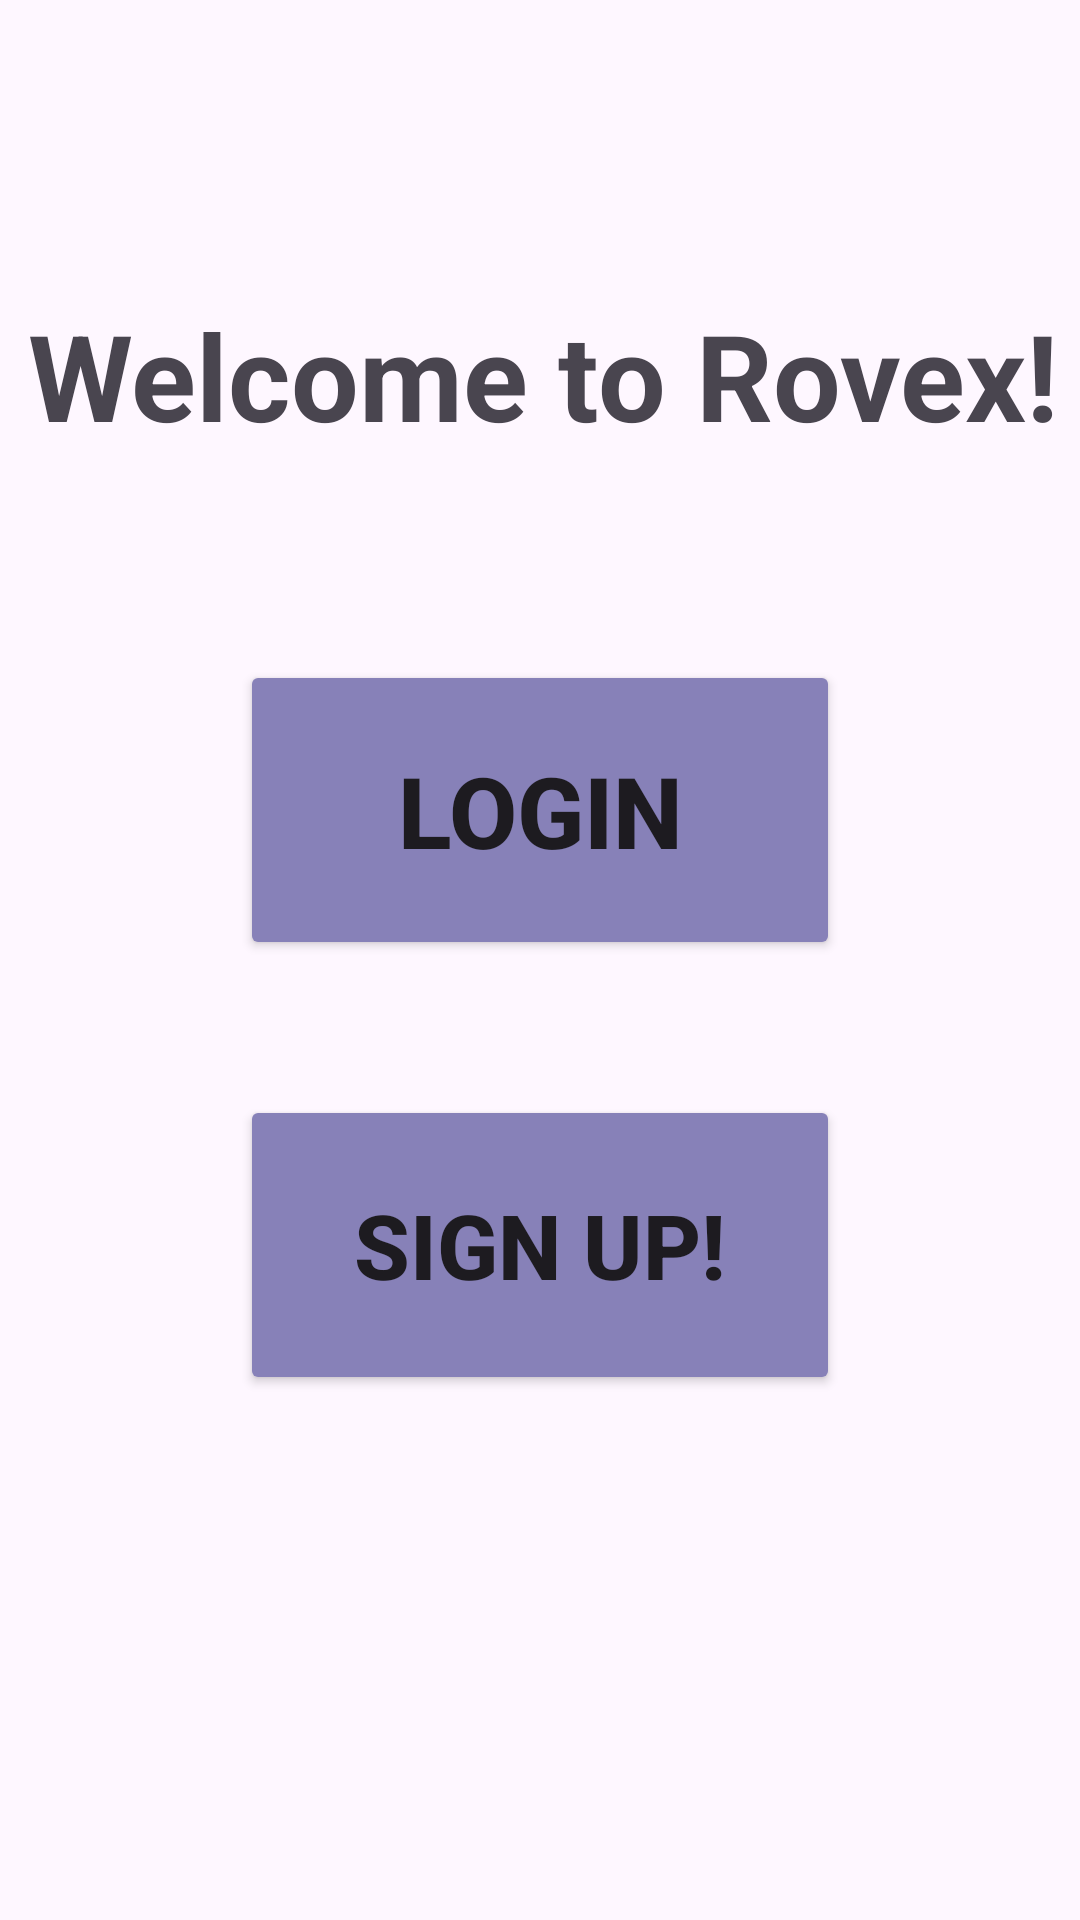

Write the Android layout XML for this screen, with the resource values it uses.
<!-- AndroidManifest.xml: application theme Theme.Project02_ -->
<!-- res/layout/activity_main.xml -->
<?xml version="1.0" encoding="utf-8"?>
<androidx.constraintlayout.widget.ConstraintLayout xmlns:android="http://schemas.android.com/apk/res/android"
    xmlns:app="http://schemas.android.com/apk/res-auto"
    xmlns:tools="http://schemas.android.com/tools"
    android:id="@+id/main"
    android:layout_width="match_parent"
    android:layout_height="match_parent"
    tools:context=".MainActivity">

    <TextView
        android:id="@+id/titleForLoginSignUp"
        android:layout_width="400dp"
        android:layout_height="100dp"
        android:gravity="center"
        android:text="Welcome to Rovex!"
        android:textSize="40sp"
        android:textStyle="bold"
        app:layout_constraintBottom_toBottomOf="parent"
        app:layout_constraintEnd_toEndOf="parent"
        app:layout_constraintHorizontal_bias="0.497"
        app:layout_constraintStart_toStartOf="parent"
        app:layout_constraintTop_toTopOf="parent"
        app:layout_constraintVertical_bias="0.139" />

    <Button
        android:id="@+id/loginButtonInFrontPage"
        android:layout_width="200dp"
        android:layout_height="100dp"
        android:layout_marginTop="45dp"
        android:backgroundTint="#8781B8"
        android:gravity="center"
        android:text="@string/login"
        android:textSize="33sp"
        android:textStyle="bold"
        app:layout_constraintEnd_toEndOf="parent"
        app:layout_constraintStart_toStartOf="parent"
        app:layout_constraintTop_toBottomOf="@id/titleForLoginSignUp" />

    <Button
        android:id="@+id/signUpButtonInFrontPage"
        android:layout_width="200dp"
        android:layout_height="100dp"
        android:layout_marginTop="45dp"
        android:backgroundTint="#8781B8"
        android:gravity="center"
        android:text="@string/sign_up"
        android:textSize="30sp"
        android:textStyle="bold"
        app:layout_constraintEnd_toEndOf="parent"
        app:layout_constraintStart_toStartOf="parent"
        app:layout_constraintTop_toBottomOf="@id/loginButtonInFrontPage" />

</androidx.constraintlayout.widget.ConstraintLayout>
<!-- resources referenced by this layout -->
<resources>
  <string name="login">login</string>
  <string name="sign_up">Sign Up!</string>
  <style name="Theme.Project02_" parent="Base.Theme.Project02_" />
  <style name="Base.Theme.Project02_" parent="Theme.Material3.DayNight.NoActionBar">
          
          
      </style>
</resources>
